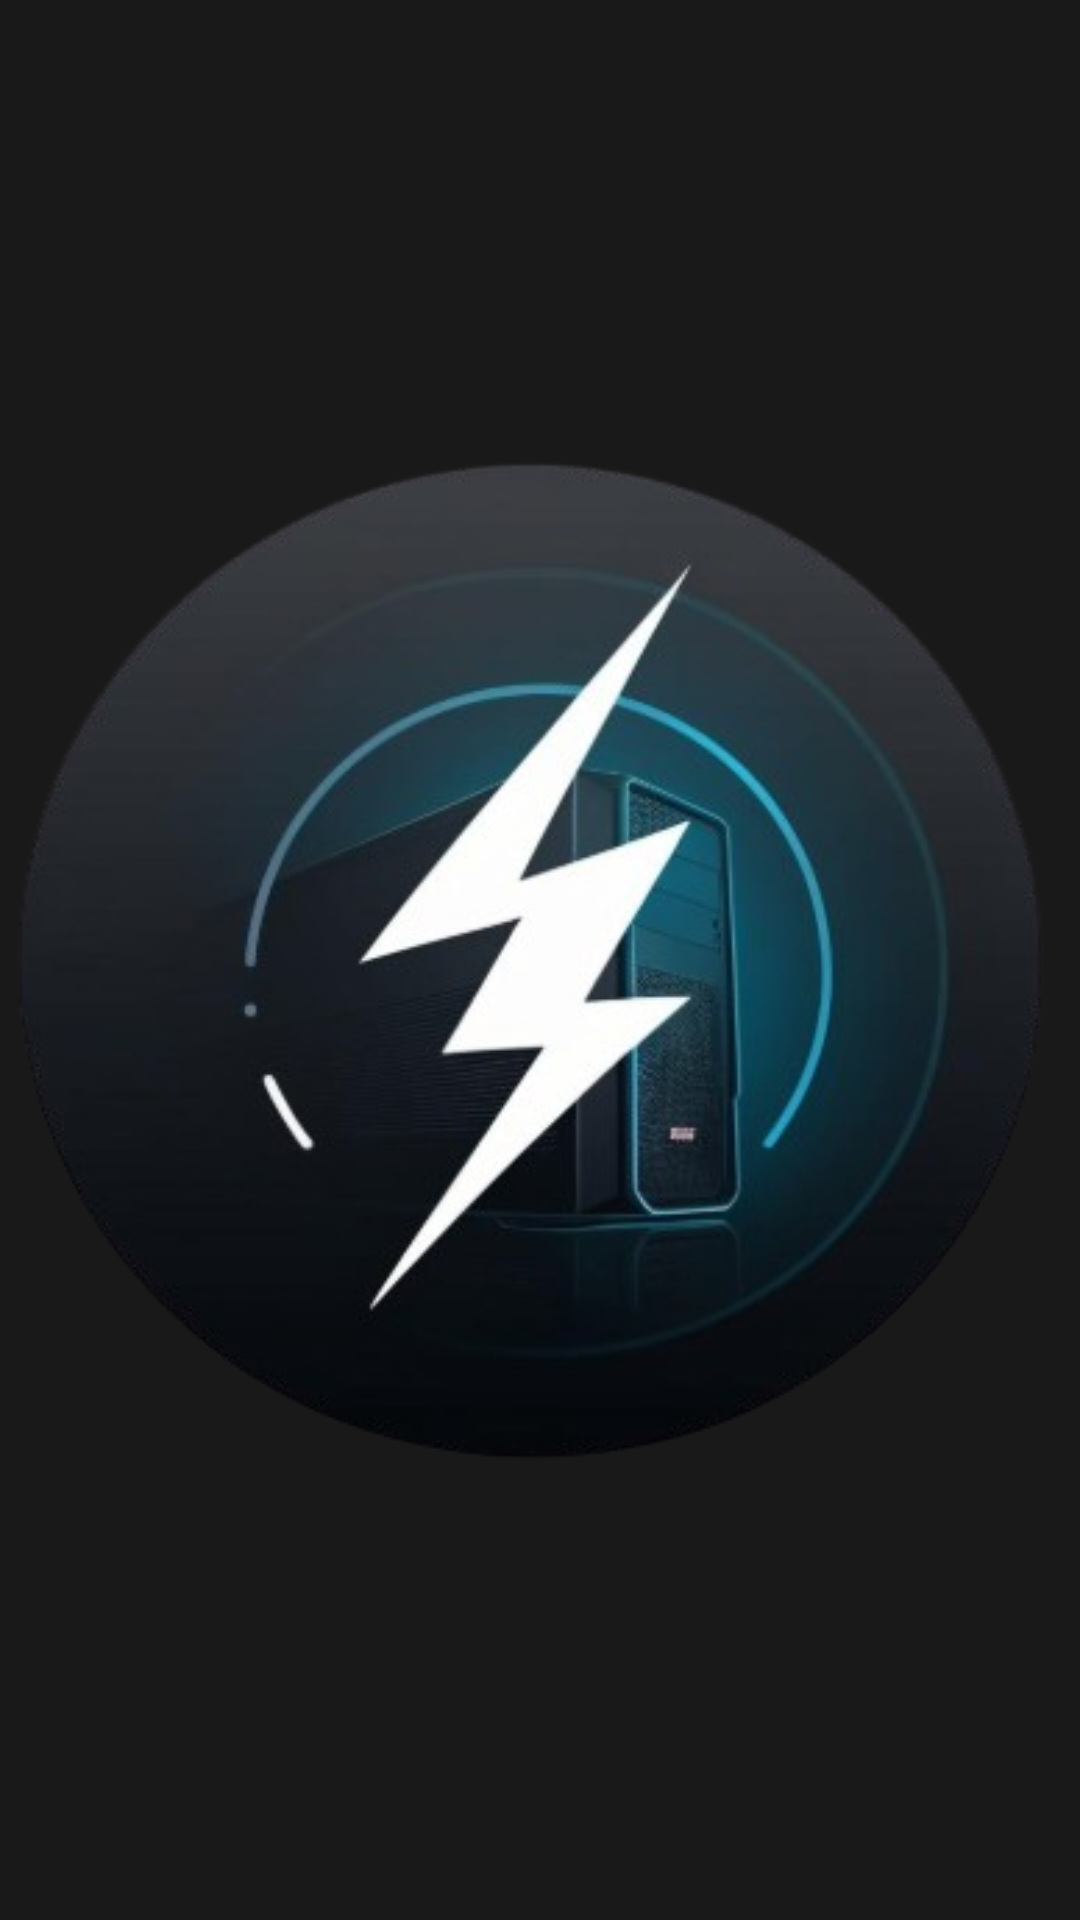

The Android layout XML behind this screen, and the referenced resources:
<!-- AndroidManifest.xml: application theme Theme.FonteCerta -->
<!-- res/layout/activity_splash_principal.xml -->
<?xml version="1.0" encoding="utf-8"?>
<LinearLayout xmlns:android="http://schemas.android.com/apk/res/android"
    xmlns:app="http://schemas.android.com/apk/res-auto"
    xmlns:tools="http://schemas.android.com/tools"
    android:id="@+id/main"
    android:layout_width="match_parent"
    android:layout_height="match_parent"
    tools:context=".SplashPrincipal"
    android:background="#191919"
    android:orientation="vertical"
    android:gravity="center">

    <ImageView
        android:id="@+id/imgLogo"
        android:layout_width="match_parent"
        android:layout_height="wrap_content"
        app:srcCompat="@drawable/logo_ant" />

</LinearLayout>
<!-- resources referenced by this layout -->
<resources>
  <!-- drawable logo_ant: png bitmap (drawable, 129490 bytes) -->
  <style name="Theme.FonteCerta" parent="Base.Theme.FonteCerta" />
  <style name="Base.Theme.FonteCerta" parent="Theme.Material3.DayNight.NoActionBar">
          
          
      </style>
</resources>
